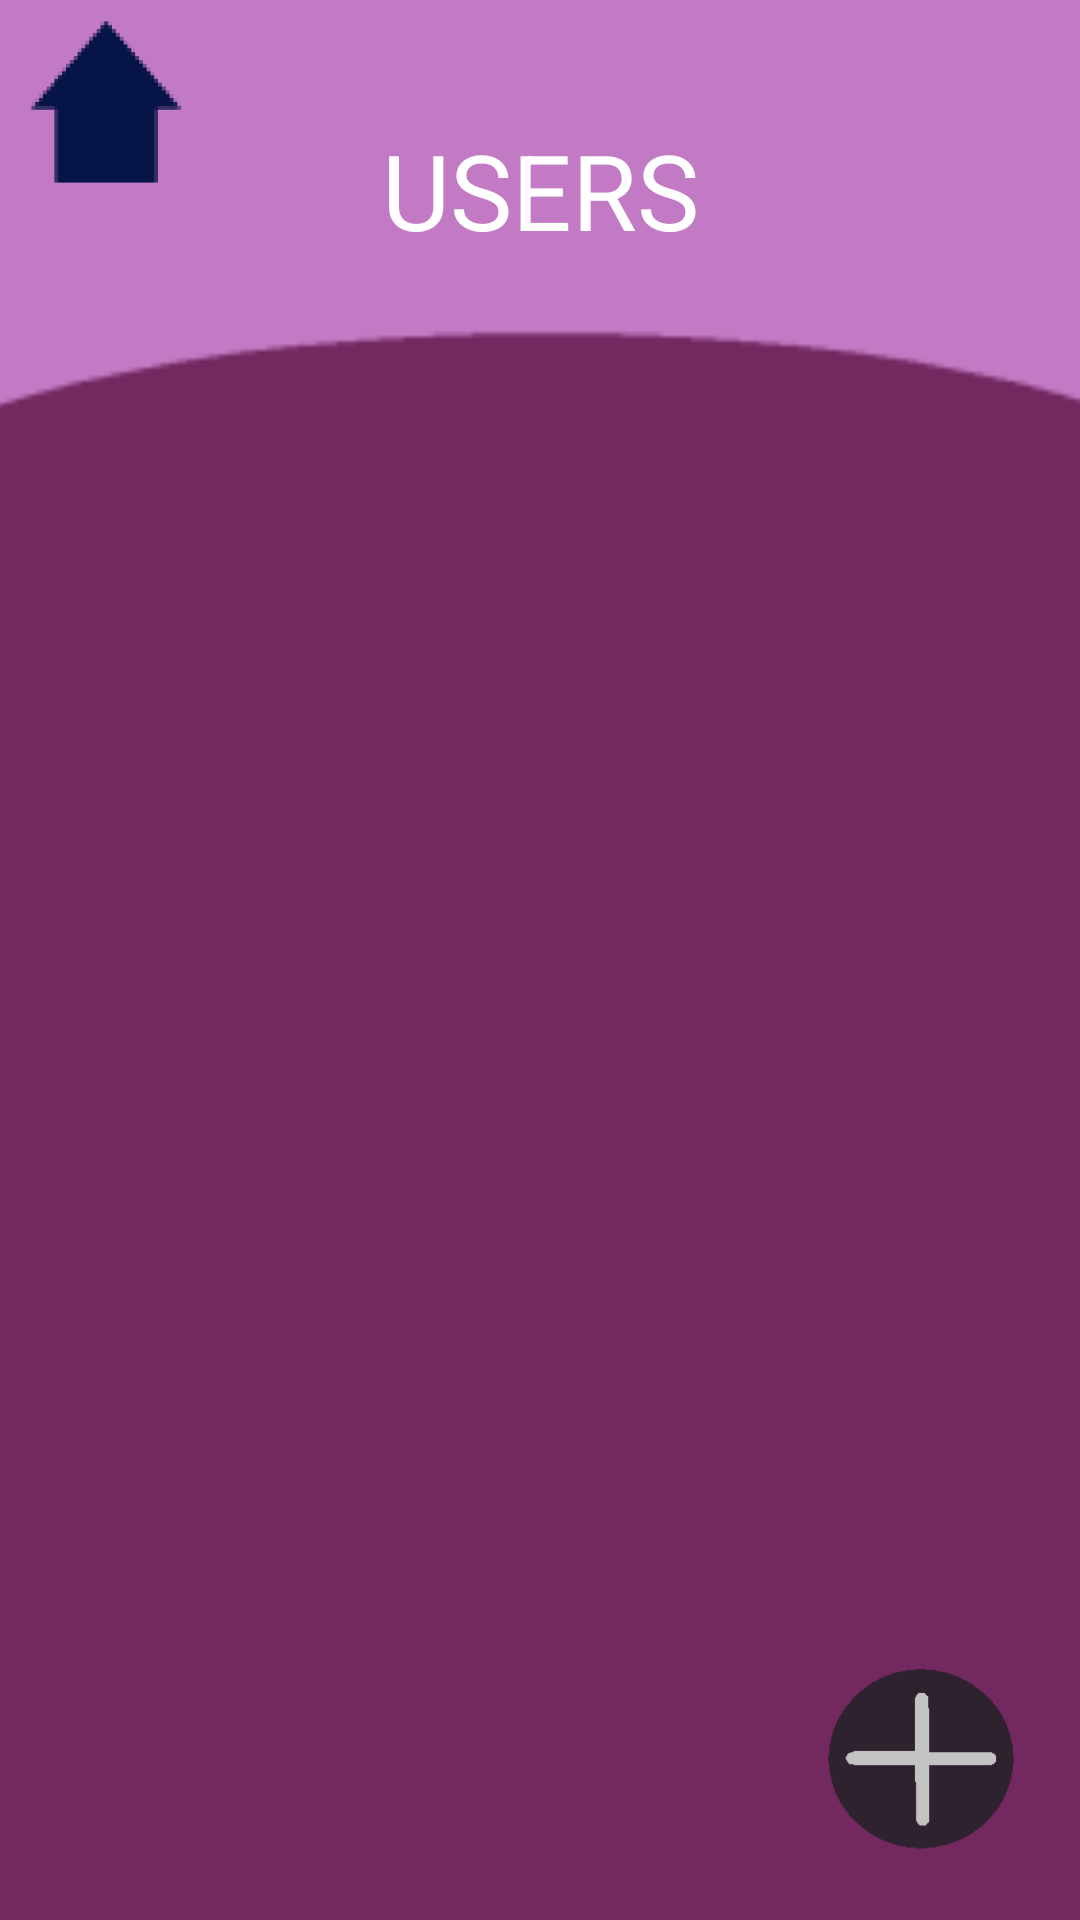

The Android layout XML behind this screen, and the referenced resources:
<!-- AndroidManifest.xml: application theme Theme.CIS183_FinalProject_DavidConcord_CodyKing -->
<!-- res/layout/activity_user_list_screen.xml -->
<?xml version="1.0" encoding="utf-8"?>
<androidx.constraintlayout.widget.ConstraintLayout xmlns:android="http://schemas.android.com/apk/res/android"
    xmlns:app="http://schemas.android.com/apk/res-auto"
    xmlns:tools="http://schemas.android.com/tools"
    android:layout_width="match_parent"
    android:layout_height="match_parent"
    android:background="#732860"
    tools:context=".UserListScreen">



    <ImageView
        android:id="@+id/imageView4"
        android:layout_width="508dp"
        android:layout_height="478dp"
        android:layout_marginBottom="292dp"
        android:paddingLeft="0px"
        android:paddingTop="0px"
        android:paddingRight="0px"
        app:layout_constraintBottom_toBottomOf="parent"
        app:layout_constraintEnd_toEndOf="parent"
        app:layout_constraintStart_toStartOf="parent"
        app:srcCompat="@mipmap/arc_foreground" />

    <ImageView
        android:id="@+id/iv_v_ul_homebtn"
        android:layout_width="74dp"
        android:layout_height="60dp"
        android:layout_marginTop="4dp"
        android:layout_marginEnd="288dp"
        app:layout_constraintEnd_toEndOf="parent"
        app:layout_constraintTop_toTopOf="parent"
        app:srcCompat="@mipmap/homehouse_foreground" />

    <ListView
        android:id="@+id/lv_v_ul_userlist"
        android:layout_width="309dp"
        android:layout_height="446dp"
        android:layout_marginTop="104dp"
        app:layout_constraintEnd_toEndOf="parent"
        app:layout_constraintHorizontal_bias="0.509"
        app:layout_constraintStart_toStartOf="parent"
        app:layout_constraintTop_toTopOf="parent" />

    <ImageView
        android:id="@+id/iv_v_ul_addbtn"
        android:layout_width="72dp"
        android:layout_height="69dp"
        android:layout_marginStart="272dp"
        android:layout_marginTop="552dp"
        app:layout_constraintStart_toStartOf="parent"
        app:layout_constraintTop_toTopOf="parent"
        app:srcCompat="@mipmap/ball_foreground" />

    <TextView
        android:id="@+id/textView2"
        android:layout_width="wrap_content"
        android:layout_height="wrap_content"
        android:layout_marginTop="40dp"
        android:text="USERS"
        android:textColor="#FFFFFF"
        android:textSize="35sp"
        app:layout_constraintEnd_toEndOf="parent"
        app:layout_constraintStart_toStartOf="parent"
        app:layout_constraintTop_toTopOf="parent" />
</androidx.constraintlayout.widget.ConstraintLayout>
<!-- resources referenced by this layout -->
<resources>
  <!-- mipmap arc_foreground: webp bitmap (mipmap-hdpi, 500 bytes) -->
  <!-- mipmap ball_foreground: webp bitmap (mipmap-hdpi, 2134 bytes) -->
  <!-- mipmap homehouse_foreground: webp bitmap (mipmap-hdpi, 1148 bytes) -->
  <style name="Theme.CIS183_FinalProject_DavidConcord_CodyKing" parent="Base.Theme.CIS183_FinalProject_DavidConcord_CodyKing" />
  <style name="Base.Theme.CIS183_FinalProject_DavidConcord_CodyKing" parent="Theme.Material3.DayNight.NoActionBar">
          
          
      </style>
</resources>
